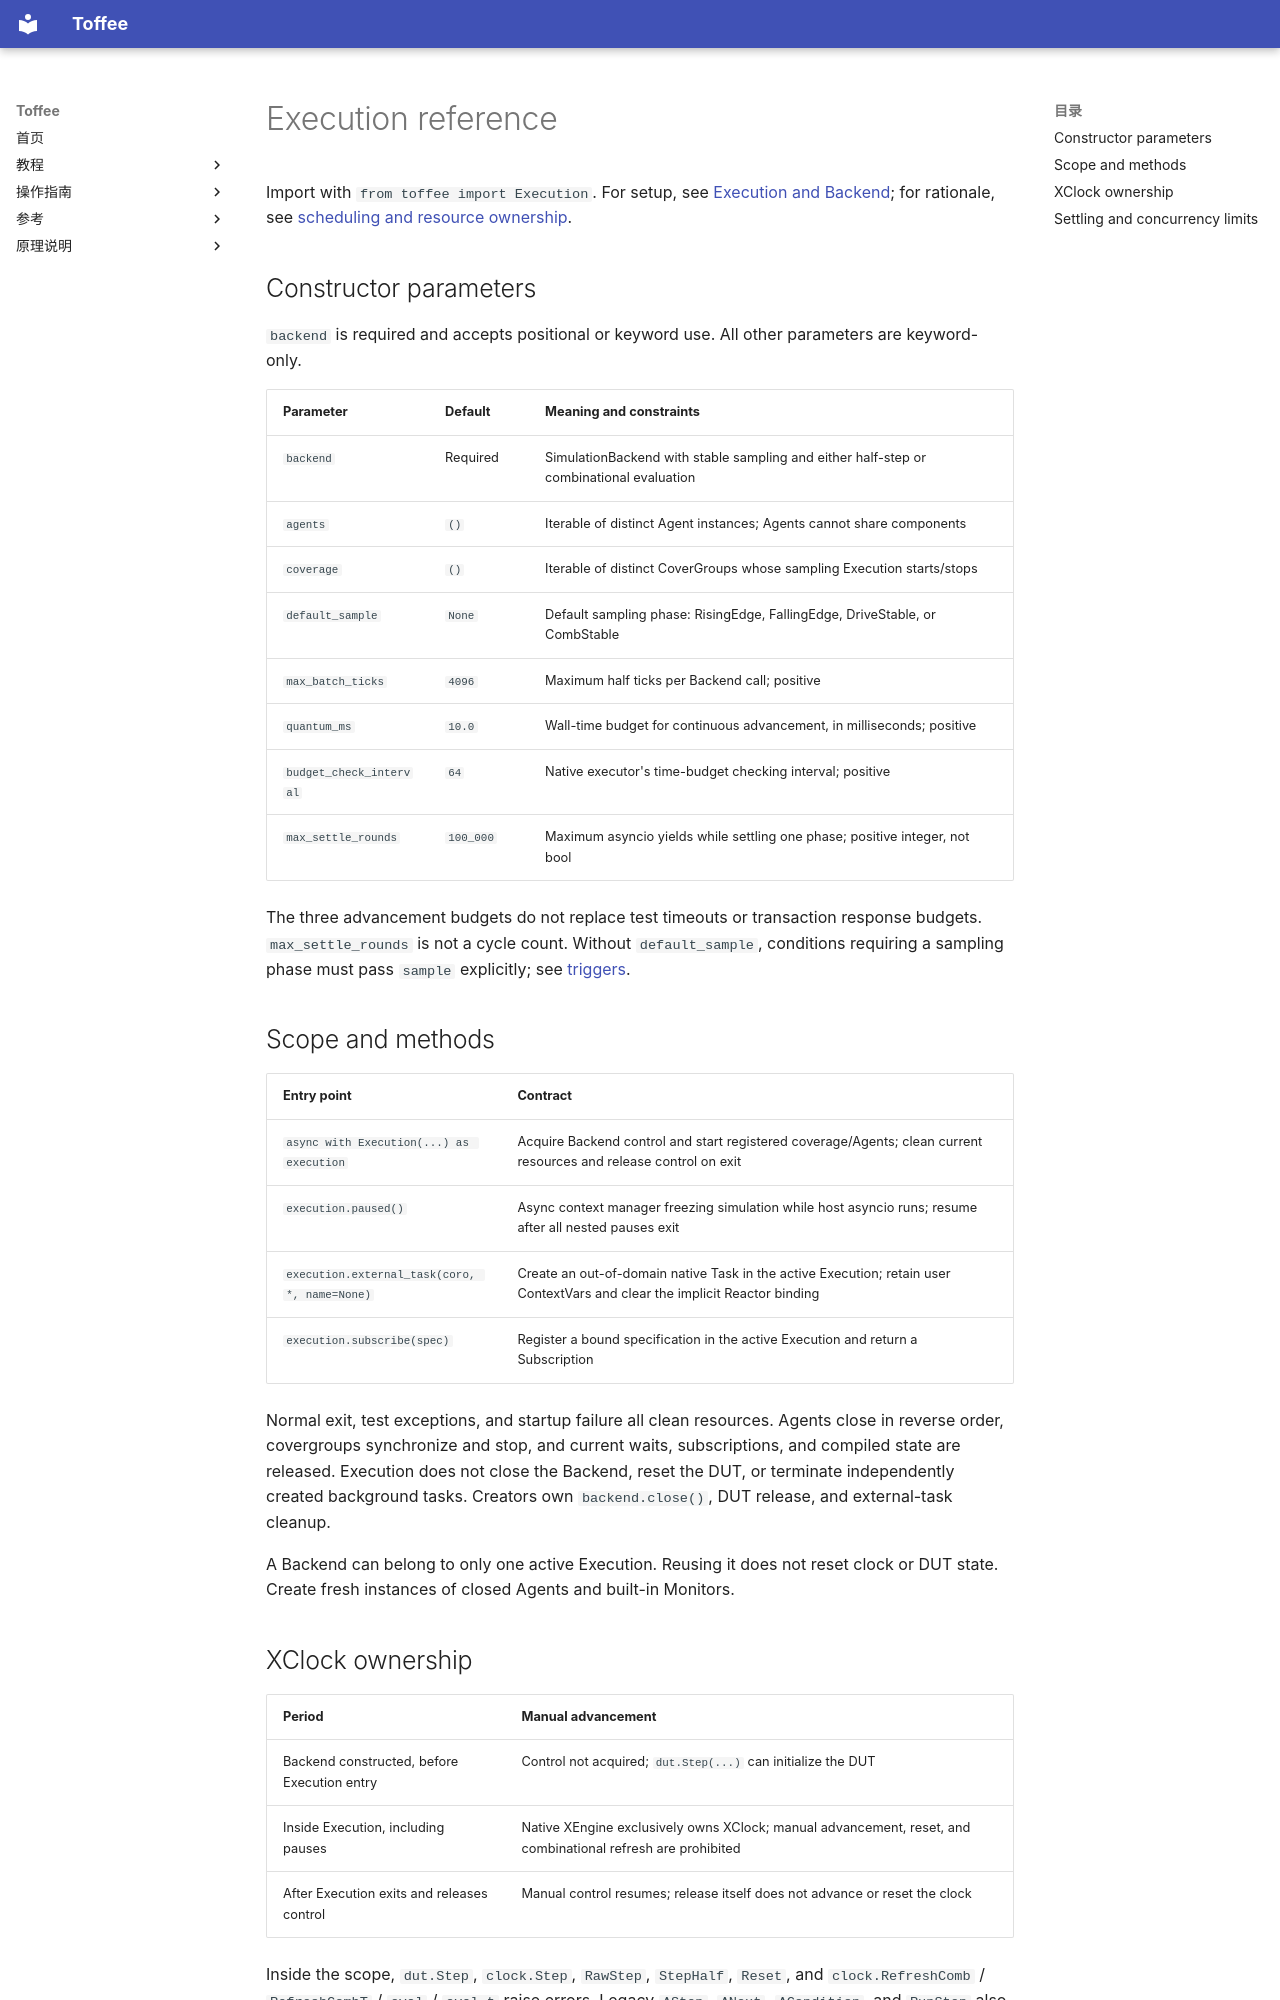

repository: XS-MLVP/toffee · page: en/reference/execution/index.html · generator: mkdocs

# Execution reference

Import with `from toffee import Execution`. For setup, see
[Execution and Backend](../guides/execution-and-backend.md); for rationale, see
[scheduling and resource ownership](../explanation/execution-model.md).

## Constructor parameters

`backend` is required and accepts positional or keyword use. All other parameters are keyword-only.

| Parameter | Default | Meaning and constraints |
| --- | --- | --- |
| `backend` | Required | SimulationBackend with stable sampling and either half-step or combinational evaluation |
| `agents` | `()` | Iterable of distinct Agent instances; Agents cannot share components |
| `coverage` | `()` | Iterable of distinct CoverGroups whose sampling Execution starts/stops |
| `default_sample` | `None` | Default sampling phase: RisingEdge, FallingEdge, DriveStable, or CombStable |
| `max_batch_ticks` | `4096` | Maximum half ticks per Backend call; positive |
| `quantum_ms` | `10.0` | Wall-time budget for continuous advancement, in milliseconds; positive |
| `budget_check_interval` | `64` | Native executor's time-budget checking interval; positive |
| `max_settle_rounds` | `100_000` | Maximum asyncio yields while settling one phase; positive integer, not bool |

The three advancement budgets do not replace test timeouts or transaction response budgets.
`max_settle_rounds` is not a cycle count. Without `default_sample`, conditions requiring a sampling
phase must pass `sample` explicitly; see [triggers](../guides/triggers.md).

## Scope and methods

| Entry point | Contract |
| --- | --- |
| `async with Execution(...) as execution` | Acquire Backend control and start registered coverage/Agents; clean current resources and release control on exit |
| `execution.paused()` | Async context manager freezing simulation while host asyncio runs; resume after all nested pauses exit |
| `execution.external_task(coro, *, name=None)` | Create an out-of-domain native Task in the active Execution; retain user ContextVars and clear the implicit Reactor binding |
| `execution.subscribe(spec)` | Register a bound specification in the active Execution and return a Subscription |

Normal exit, test exceptions, and startup failure all clean resources. Agents close in reverse
order, covergroups synchronize and stop, and current waits, subscriptions, and compiled state
are released. Execution does not close the Backend, reset the DUT, or terminate independently
created background tasks. Creators own `backend.close()`, DUT release, and external-task cleanup.

A Backend can belong to only one active Execution. Reusing it does not reset clock or DUT state.
Create fresh instances of closed Agents and built-in Monitors.
